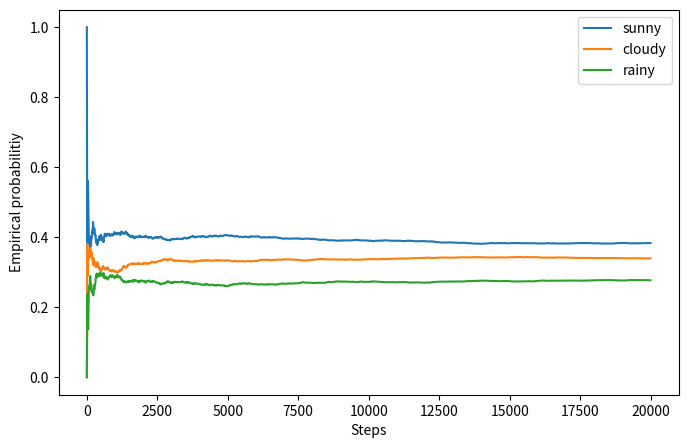

Reproduce this figure in Python.
import numpy as np
import matplotlib.pyplot as plt


state_space = ("sunny", "cloudy", "rainy")

transition_matrix = np.array(((0.6, 0.3, 0.1), (0.3, 0.4, 0.3), (0.2, 0.3, 0.5)))

n_steps = 20000
states = [0]
for i in range(n_steps):
    states.append(np.random.choice((0, 1, 2), p=transition_matrix[states[-1]]))
states = np.array(states)

average_every = 10
time_steps = range(1, n_steps, average_every)

plot = 0
if plot:
    plt.figure()
    for i, label in enumerate(state_space):
        empirical_probabilities = [np.sum(states[:t] == i) / t for t in time_steps]
        plt.plot(time_steps, empirical_probabilities, label=label)
    plt.legend()
    plt.xlabel("Steps")
    plt.ylabel("Empirical probabilitiy")
    plt.show()
state_space = ("sunny", "cloudy", "rainy")

transition_matrix = np.array(((0.6, 0.3, 0.1), (0.3, 0.4, 0.3), (0.2, 0.3, 0.5)))

n_steps = 20000
states = [0]
for i in range(n_steps):
    states.append(np.random.choice((0, 1, 2), p=transition_matrix[states[-1]]))
states = np.array(states)

average_every = 10
time_steps = range(1, n_steps, average_every)

plt.figure(figsize=(8, 5))
for i, label in enumerate(state_space):
    empirical_probabilities = [np.sum(states[:t] == i) / t for t in time_steps]
    plt.plot(time_steps, empirical_probabilities, label=label)
plt.legend()
plt.xlabel("Steps")
plt.ylabel("Empirical probabilitiy")
plt.show()
